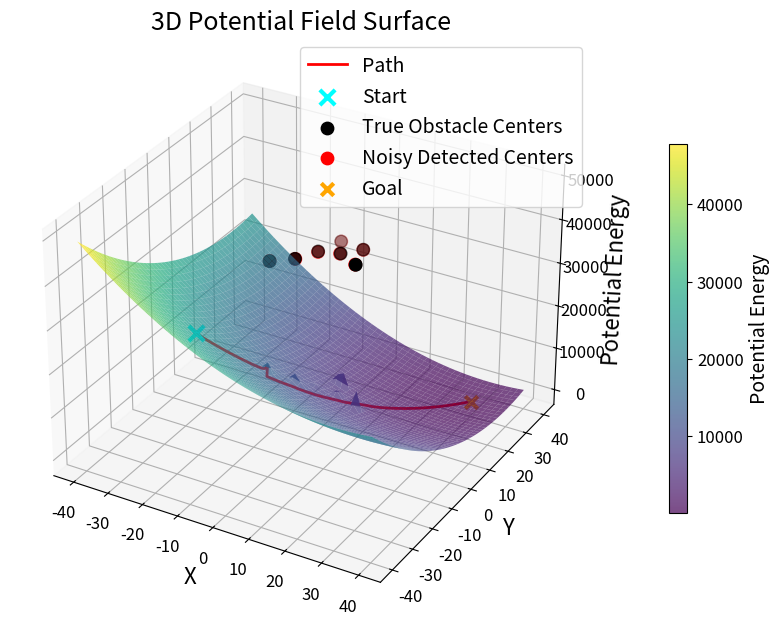
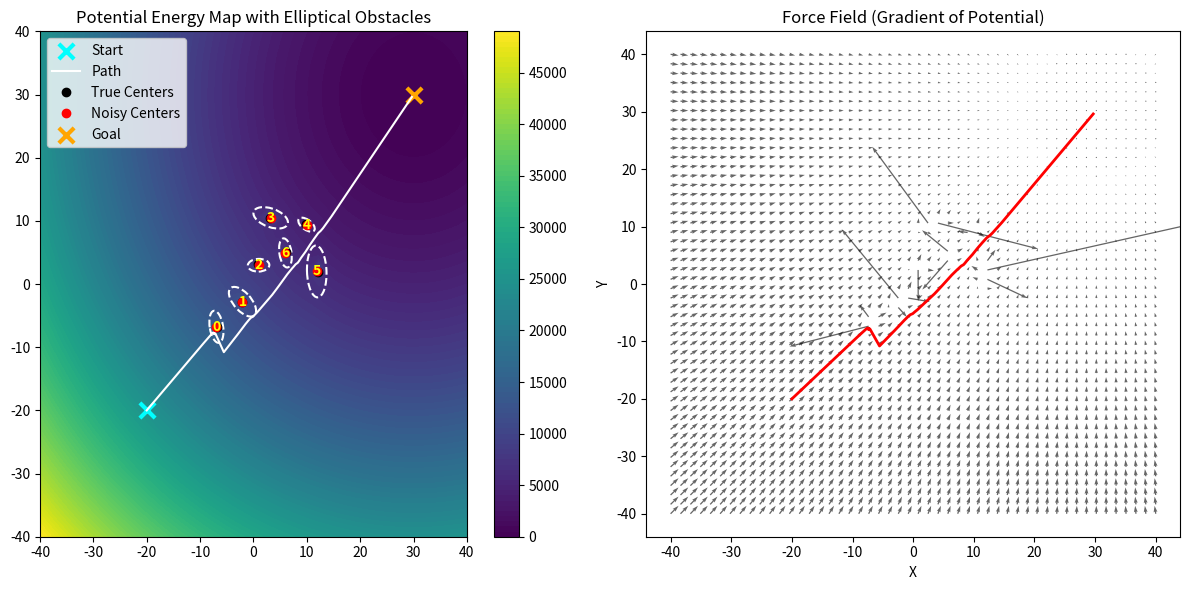

These charts were generated, in order, by the following Python code:
"""
Local Potential-Field Path Planning (elliptical obstacles)

Run to plot a local path from start to goal around elliptical obstacles 
using an attractive + repulsive potential field.
"""

import os
import numpy as np
import matplotlib.pyplot as plt
import matplotlib.animation as animation
from mpl_toolkits.mplot3d import Axes3D
from matplotlib.patches import Ellipse

os.makedirs("figures", exist_ok=True)

q_goal = np.array([30, 30]) # goal position
q = np.array([-20.0, -20.0]) # starting position of the robot

# obstacle coordinates 
obstacles_true = np.array([[-5,-5], [-3,-3], [3, 3.5], [6,7], [9,9], [8,4], [5,5]])
sigma = 0.1  # 10 cm uncertainity
obstacles_noisy = obstacles_true + np.random.normal(0, sigma, obstacles_true.shape)

# obstacle speeds
obstacle_speeds = np.array([[-0.1, 0.1], [-0.2, 0.2], [0.1, 0.2], [-0.2, -0.1], [0.1, -0.1], [-0.1, 0.1], [0.2, 0.1]])
obstacle_speeds = obstacle_speeds * 2

# APF parameters
k_att, k_rep, d0, dt = 10.0, 500.0, 3.0, 0.001
max_rep_force = np.inf
path_data = [q.copy()]
initial_obstacles = obstacles_true.copy()

# elliptical obstacles
a0 = 2.0 # major axis (along velocity direction)
b0 = 1.0 # minor axis (perpendicular to velocity direction)
alpha = 1.2   # major scaling (large)
beta  = 0.3   # minor scaling (small)

# each obstacle has a size factor: 1 = normal, >1 = large, <1 = small
sizes = np.array([1.2, 1.5, 1.0, 1.3, 0.8, 1.6, 1.1])
# incorporate static size
a_base = a0 * sizes
b_base = b0 * sizes


"""
Dynamic obstacle modeling:
1) Velocity is aligned with the major axis of the ellipse. Frep is higher. Hiz yonunde daha fazla itecek.
2) Buyuk engelden daha itici guc gelecek, a ve b buyuyecek 1/a ve 1/b kuculecek, dE kuculecek, 1/dE buyuyecek.
Frep artacak.
3) Hizli engelden daha itici guc gelecek.
4) Engelin gercek yerini bilmiyoruz. Gaussian noise ekledik. Her zaman adiminda bu pdf'ten bir sample aliyoruz.  
"""

def attractive_force(q, q_goal):
    F_att = -k_att * (q - q_goal)
    return F_att

def repulsive_force(q, obstacles_noisy, obstacle_speeds):
    F_rep_total = np.array([0.0, 0.0])
    for i, obs in enumerate(obstacles_noisy):
        vx, vy = obstacle_speeds[i]
        vmag = np.sqrt(vx**2 + vy**2) 
        theta = np.arctan2(vy, vx + 1e-12)  # obstacle motion direction

        # dynamic scaling with speed
        a = a_base[i] + alpha * vmag # major axis (velocity direction)
        b = b_base[i] + beta  * vmag # minor axis (perpendicular)

        # rotate into obstacle frame and calculate the Q matrix
        c, s = np.cos(theta), np.sin(theta)
        
        # rotation matrix that aligns major axis with velocity
        R = np.array([[c, s],
                  [-s,  c]])
        
        # Q0 (major axis = a, minor axis = b)
        Q0 = np.diag([1/a**2, 1/b**2])
        Q  = R @ Q0 @ R.T

        # elliptical distance
        dE = np.sqrt(float((q - obs).T @ Q @ (q - obs)) + 1e-12)

        # dynamic avoidance boundary
        d0_i = d0 * max(a, b)

        if dE < d0_i:
            F_mag = k_rep * (1/dE - 1/d0_i) * (1/dE**2)
            # yön vektörü (normalize edilmiş fark)
            grad_Dq = Q @ (q - obs) / (dE + 1e-12)
            # toplam kuvvet
            F_rep = F_mag * grad_Dq

            if np.linalg.norm(F_rep) > max_rep_force: 
                F_rep = F_rep/(np.linalg.norm(F_rep) + 1e-12)* max_rep_force
        else:
            F_rep = np.array([0.0, 0.0])
        F_rep_total += F_rep
    return F_rep_total

def potential(q, q_goal, obstacles_noisy, obstacle_speeds):
    U_rep_total = 0
    U_att = 0.5 * k_att * np.linalg.norm(q - q_goal)**2
    
    for i, obs in enumerate(obstacles_noisy):
        vx, vy = obstacle_speeds[i]
        vmag = np.sqrt(vx**2 + vy**2) 
        theta = np.arctan2(vy, vx + 1e-12)
        a = a_base[i] + alpha * vmag 
        b = b_base[i] + beta  * vmag 
        c, s = np.cos(theta), np.sin(theta)
        R = np.array([[c, s],
                      [-s,  c]])
        Q0 = np.diag([1/a**2, 1/b**2])
        Q = R @ Q0 @ R.T
        v = q - obs
        dE = np.sqrt(float(v.T @ Q @ v) + 1e-12)
        
        # dynamic avoidance boundary
        d0_i = d0 * max(a, b)

        if dE < 1e-6:  # avoid division by zero
            dE = 1e-6
        U_rep = 0.5 * k_rep * (1/dE - 1/d0_i)**2 if dE < d0_i else 0
        U_rep_total += U_rep
    return U_att + U_rep_total

def total_force(q, q_goal, obstacles_noisy, obstacle_speeds):
    """
    Calculate the total force on the robot
    """
    F_att = attractive_force(q, q_goal)
    F_rep = repulsive_force(q, obstacles_noisy, obstacle_speeds)
    return F_att + F_rep

def resolve_obstacle_collisions(obstacles_true, obstacle_speeds):
    N = len(obstacles_true)

    # --- compute dynamic radii ---
    radii = np.zeros(N)
    for i in range(N):
        vx, vy = obstacle_speeds[i]
        vmag = np.sqrt(vx**2 + vy**2)

        a_i = a_base[i] + alpha * vmag
        b_i = b_base[i] + beta  * vmag

        # realistic effective radius = max(axis lengths)
        radii[i] = max(a_i, b_i)

    # --- pairwise collision check ---
    for i in range(N):
        for j in range(i+1, N):

            difference = obstacles_true[i] - obstacles_true[j]
            distance = np.linalg.norm(difference)
            allowed_distance = radii[i] + radii[j]

            if distance < allowed_distance and distance > 1e-9:  # collision
                penetration = allowed_distance - distance
                direction = difference / distance  # normalized
                obstacles_true[i] += direction * (penetration / 2)
                obstacles_true[j] -= direction * (penetration / 2)

def apply_stochastic_maneuver(obstacle_speeds, maneuver_prob=0.25,
                              magnitude_sigma=0.05, turn_sigma=0.02):
    """
    Modify obstacle velocities by adding stochastic maneuvers.
    """
    new_speeds = obstacle_speeds.copy()

    for i in range(len(new_speeds)):
        vx, vy = new_speeds[i]
        vmag = np.sqrt(vx**2 + vy**2)
        
        # 1) Small continuous jitter (small speed increase & decrease, 5%)
        vmag *= np.random.normal(1, magnitude_sigma)
        
        # 2) Slight random drift in direction(2%)
        theta = np.arctan2(vy, vx)
        theta += np.random.normal(0, turn_sigma)
        
        # reconstruct velocity
        vx = vmag * np.cos(theta)
        vy = vmag * np.sin(theta)

        # 3) Occasional large maneuver (%25 probability)
        if np.random.rand() < maneuver_prob:
            big_turn = np.random.uniform(-np.pi/2, np.pi/2)
            theta += big_turn
            vx = vmag * np.cos(theta)
            vy = vmag * np.sin(theta)

        new_speeds[i] = [vx, vy]

    return new_speeds

def is_collision_check(q, obstacles_noisy, obstacle_speeds):
    collided_indices = []
    counter = 0

    for i, obs in enumerate(obstacles_noisy):
        vx, vy = obstacle_speeds[i]
        vmag = np.sqrt(vx**2 + vy**2) 
        theta = np.arctan2(vy, vx + 1e-12)
               
        a = a_base[i] + alpha * vmag 
        b = b_base[i] + beta  * vmag 
        
        c, s = np.cos(theta), np.sin(theta)
        R = np.array([[c, s],
                  [-s,  c]])
        Q0 = np.diag([1/a**2, 1/b**2])
        Q  = R @ Q0 @ R.T

        # elliptical distance
        dE = np.sqrt(float((q - obs).T @ Q @ (q - obs)) + 1e-12)
        
        # COLLISION condition: robot is inside the ellipse
        if dE < 1.0:
            counter += 1
            collided_indices.append(i)
    
    return counter, collided_indices

x_range = np.linspace(-40, 40, 50) #-5 ile 15 arasinda 50 esit parca olustur.
y_range = np.linspace(-40, 40, 50)
X, Y = np.meshgrid(x_range, y_range)
Z = np.zeros_like(X)
U = np.zeros_like(X)
V = np.zeros_like(Y)

# simulate the path
max_steps = 2000
tolerance = 0.5

for step in range(max_steps):
    
    # 0) random maneuver (new speeds)
    obstacle_speeds = apply_stochastic_maneuver(obstacle_speeds)

    # 1) move the real obstacles
    obstacles_true[:,0] += obstacle_speeds[:,0]*dt
    obstacles_true[:,1] += obstacle_speeds[:,1]*dt

    # 1.1) resolve collisions between obstacles (prevent overlap)
    resolve_obstacle_collisions(obstacles_true, obstacle_speeds)

    # 2) robot observes obstacles (noisy)
    obstacles_noisy = obstacles_true + np.random.normal(0, sigma, obstacles_true.shape)

    # 3) force calculation
    F = total_force(q, q_goal, obstacles_noisy, obstacle_speeds)

    # 4) robot moves
    q = q + F * dt

    #. check the collision
    count, hits = is_collision_check(q, obstacles_noisy, obstacle_speeds)
    if count > 0:
        print("Collision detected with obstacle:", hits)

    # 5) path
    path_data.append(q.copy())

    # stop condition: close enough to goal
    if np.linalg.norm(q - q_goal) < tolerance:
        print(f"Reached goal in {step} steps!")
        break

path = np.array(path_data)

# ==========================================================
# Compute field AFTER full motion simulation
# ==========================================================

for i in range(X.shape[0]):
    for j in range(X.shape[1]):
        pos = np.array([X[i,j], Y[i,j]])
        
        # potential uses noisy obstacles
        Z[i,j] = potential(pos, q_goal, obstacles_noisy, obstacle_speeds)

        # force field also uses noisy obstacles
        F = total_force(pos, q_goal, obstacles_noisy, obstacle_speeds)
        U[i,j], V[i,j] = F[0], F[1]

# ==========================================================
#                     PLOTTING SECTION
# ==========================================================

# ---- 1️⃣ 3D Potential Surface ----
fig = plt.figure(figsize=(10, 8))
ax = fig.add_subplot(111, projection='3d')

# Surface + colorbar
surf = ax.plot_surface(X, Y, Z, cmap='viridis', alpha=0.7)
cbar = fig.colorbar(surf, ax=ax, shrink=0.6, pad=0.1)
cbar.set_label("Potential Energy", fontsize=14)
cbar.ax.tick_params(labelsize=12)

# Path with correct potential computation
ax.plot(path[:,0], path[:,1],
        [potential(p, q_goal, obstacles_noisy, obstacle_speeds) for p in path],
        color='red', linewidth=2, label='Path')

# Start position (⭐)
ax.scatter(path[0,0], path[0,1],
           potential(path[0], q_goal, obstacles_noisy, obstacle_speeds),
           color='cyan', marker='x', s=120, linewidths=3, label='Start')

# REAL OBSTACLES (truth)
ax.scatter(obstacles_true[:,0], obstacles_true[:,1],
            np.max(Z)*0.8, color='black', s=80, label='True Obstacle Centers')

# NOISY OBSTACLES (sensor-detected) 
ax.scatter(obstacles_noisy[:,0], obstacles_noisy[:,1],
            np.max(Z)*0.8, color='red', s=80, label='Noisy Detected Centers')

# Goal position
ax.scatter(q_goal[0], q_goal[1], np.min(Z),
           color='orange', s=80, marker='x', linewidths=3, label='Goal')

# FONT SIZE SETTINGS
ax.set_xlabel('X', fontsize=16)
ax.set_ylabel('Y', fontsize=16)
ax.set_zlabel('Potential Energy', fontsize=16)

ax.set_title('3D Potential Field Surface', fontsize=18)

# Tick label size
ax.tick_params(axis='both', labelsize=12)

# Legend font size
ax.legend(fontsize=14)

plt.savefig("figures/fig_3d_potentialsurface.png", dpi=300, bbox_inches='tight')
plt.show()


# ---- 2️⃣ 2D Contour + Force Field ----
fig, axs = plt.subplots(1, 2, figsize=(12, 6))
contour = axs[0].contourf(X, Y, Z, levels=100, cmap='viridis')

# --- Start Position ---
start_x, start_y = path[0]
axs[0].scatter(start_x, start_y, marker='x', s=120, color='cyan', linewidths=3, label='Start')

axs[0].plot(path[:,0], path[:,1], 'w-', label='Path')

# true vs noisy obstacles
axs[0].plot(obstacles_true[:,0], obstacles_true[:,1], 'ko', label='True Centers')
axs[0].plot(obstacles_noisy[:,0], obstacles_noisy[:,1], 'ro', label='Noisy Centers')

# --- Goal Position ---
axs[0].scatter(q_goal[0], q_goal[1],
               marker='x', s=120, color='orange', linewidths=3, label='Goal')

# --- draw ellipses for noisy obstacles
for i, obs in enumerate(obstacles_noisy):
    vx, vy = obstacle_speeds[i]
    vmag = np.sqrt(vx**2 + vy**2)
    theta = np.degrees(np.arctan2(vy, vx + 1e-12))

    # 1) Physical ellipse (dE = 1 boundary)
    a = a_base[i] + alpha * vmag
    b = b_base[i] + beta  * vmag
    ellipse = Ellipse(
        xy=(obs[0], obs[1]),
        width=2*a, height=2*b,
        angle=theta,
        edgecolor='white', facecolor='none',
        linestyle='--', linewidth=1.5
    )
    axs[0].add_patch(ellipse)

    # Add obstacle ID label on ellipse
    axs[0].text(
        obs[0], obs[1],
        f"{i}",                   # obstacle number
        color="yellow",
        fontsize=10,
        ha="center", va="center",
        weight="bold"
    )

axs[0].set_title("Potential Energy Map with Elliptical Obstacles")
axs[0].legend()
plt.colorbar(contour, ax=axs[0])

# FORCE FIELD PLOT
axs[1].quiver(X, Y, U, V, color='black', alpha=0.6)
axs[1].plot(path[:,0], path[:,1], 'r-', linewidth=2)
axs[1].set_title("Force Field (Gradient of Potential)")
axs[1].set_xlabel("X")
axs[1].set_ylabel("Y")

plt.tight_layout()
plt.savefig("figures/fig_contour_force.png", dpi=300, bbox_inches='tight')
plt.show()
